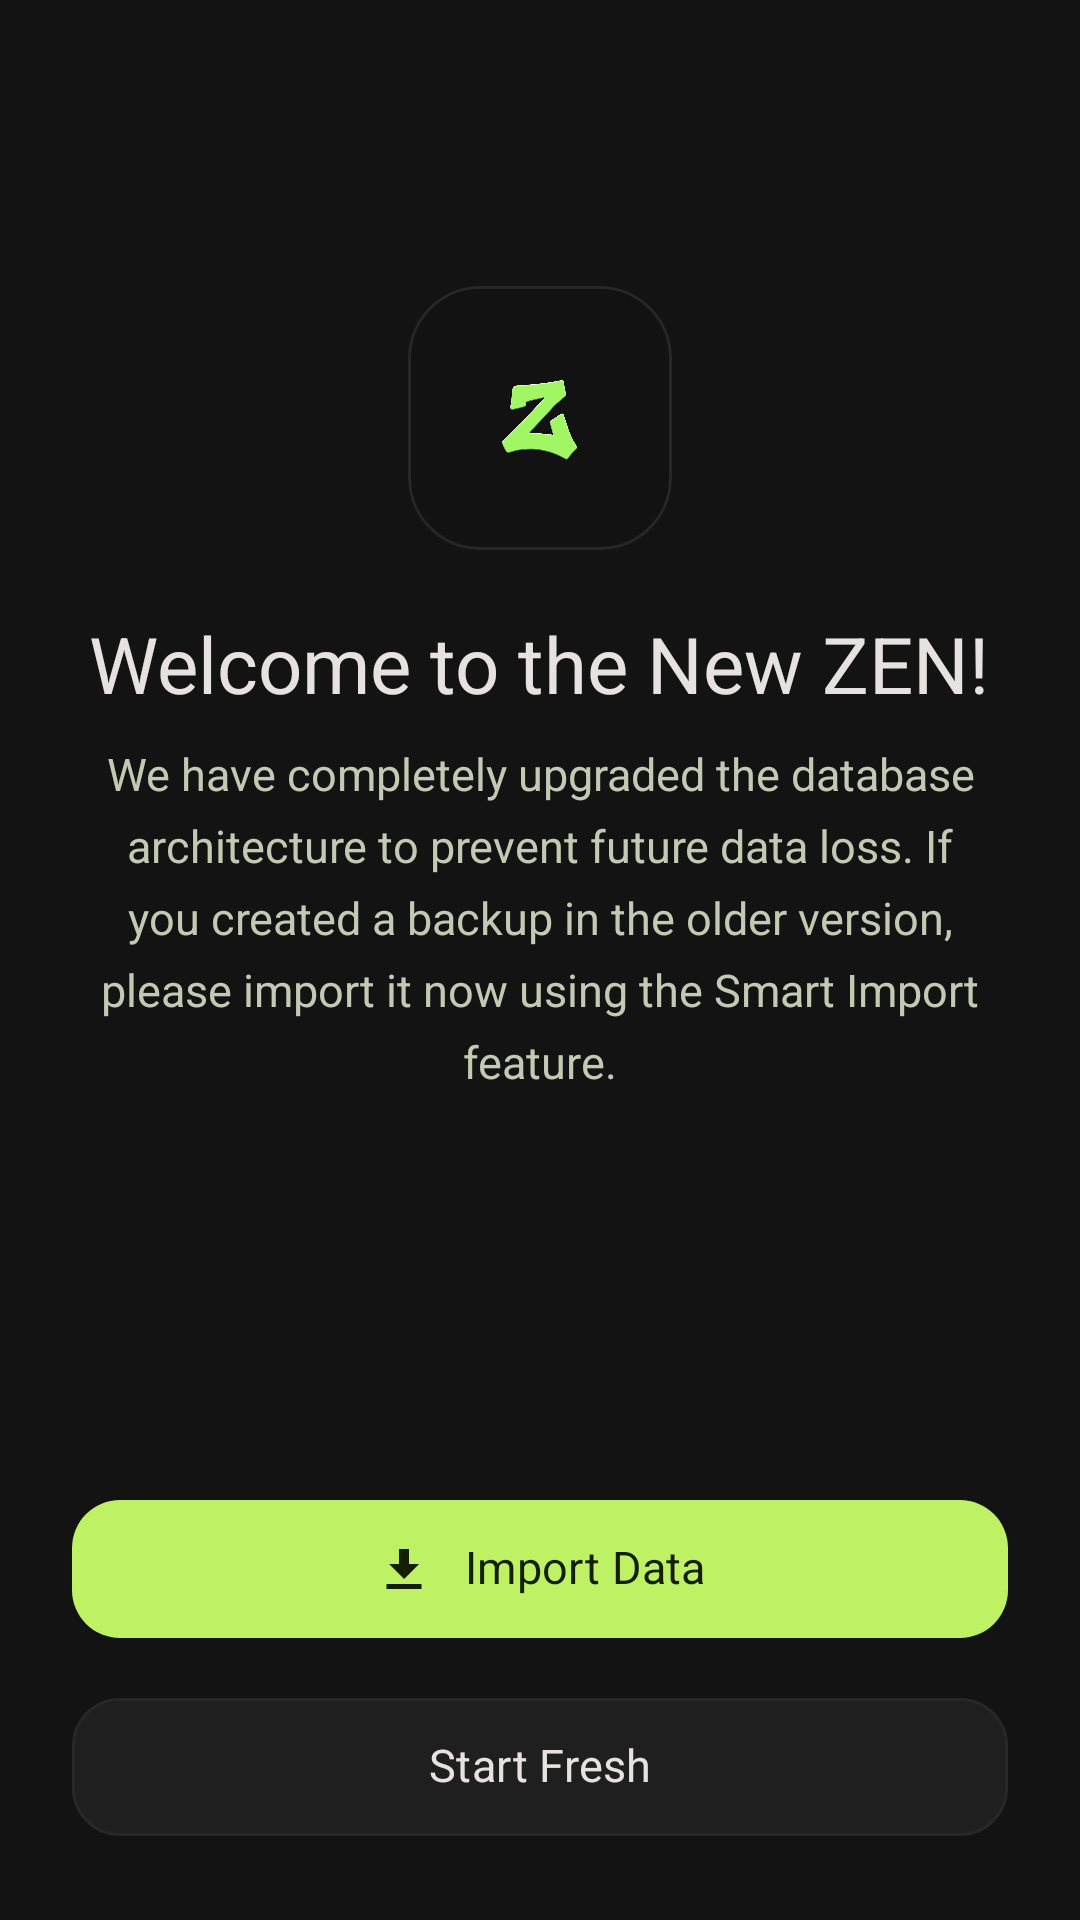

Android layout source for this screen:
<!-- AndroidManifest.xml: activity theme Theme.MyApplication -->
<!-- res/layout/activity_onboarding.xml -->
<?xml version="1.0" encoding="utf-8"?>
<androidx.constraintlayout.widget.ConstraintLayout xmlns:android="http://schemas.android.com/apk/res/android"
    xmlns:app="http://schemas.android.com/apk/res-auto"
    xmlns:tools="http://schemas.android.com/tools"
    android:layout_width="match_parent"
    android:layout_height="match_parent"
    android:background="@color/zen_background"
    android:fitsSystemWindows="true">

    
    <LinearLayout
        android:id="@+id/onboarding_content_container"
        android:layout_width="match_parent"
        android:layout_height="wrap_content"
        android:gravity="center_horizontal"
        android:orientation="vertical"
        android:paddingStart="24dp"
        android:paddingEnd="24dp"
        app:layout_constraintBottom_toTopOf="@id/bottom_actions_container"
        app:layout_constraintEnd_toEndOf="parent"
        app:layout_constraintStart_toStartOf="parent"
        app:layout_constraintTop_toTopOf="parent"
        app:layout_constraintVertical_bias="0.45">

        
        <com.google.android.material.card.MaterialCardView
            android:layout_width="88dp"
            android:layout_height="88dp"
            app:cardBackgroundColor="#121212"
            app:cardCornerRadius="24dp"
            app:cardElevation="0dp"
            app:strokeColor="@color/zen_border"
            app:strokeWidth="1dp">

            <ImageView
                android:id="@+id/iv_onboarding_logo"
                android:layout_width="54dp"
                android:layout_height="54dp"
                android:layout_gravity="center"
                android:contentDescription="@string/app_name"
                android:src="@drawable/zen_logo_f" />
        </com.google.android.material.card.MaterialCardView>

        
        <TextView
            android:id="@+id/tv_onboarding_title"
            android:layout_width="wrap_content"
            android:layout_height="wrap_content"
            android:layout_marginTop="24dp"
            android:fontFamily="sans-serif-black"
            android:gravity="center"
            android:includeFontPadding="false"
            android:text="@string/onboarding_welcome_title"
            android:textColor="@color/zen_text_primary"
            android:textSize="26sp" />

        
        <TextView
            android:id="@+id/tv_onboarding_desc"
            android:layout_width="match_parent"
            android:layout_height="wrap_content"
            android:layout_marginStart="8dp"
            android:layout_marginTop="12dp"
            android:layout_marginEnd="8dp"
            android:fontFamily="sans-serif"
            android:gravity="center"
            android:includeFontPadding="false"
            android:lineSpacingMultiplier="1.35"
            android:text="@string/onboarding_welcome_desc"
            android:textColor="@color/zen_text_secondary"
            android:textSize="15sp" />

    </LinearLayout>

    
    <LinearLayout
        android:id="@+id/bottom_actions_container"
        android:layout_width="match_parent"
        android:layout_height="wrap_content"
        android:orientation="vertical"
        android:paddingStart="24dp"
        android:paddingTop="16dp"
        android:paddingEnd="24dp"
        android:paddingBottom="24dp"
        app:layout_constraintBottom_toBottomOf="parent"
        app:layout_constraintEnd_toEndOf="parent"
        app:layout_constraintStart_toStartOf="parent">

        
        <com.google.android.material.button.MaterialButton
            android:id="@+id/btn_onboarding_import"
            android:layout_width="match_parent"
            android:layout_height="54dp"
            android:fontFamily="sans-serif-medium"
            android:includeFontPadding="false"
            android:stateListAnimator="@null"
            android:tag="btn_onboarding_import"
            android:text="@string/onboarding_btn_import"
            android:textColor="@color/zen_on_accent"
            android:textSize="15sp"
            app:backgroundTint="@color/zen_accent"
            app:cornerRadius="16dp"
            app:icon="@drawable/ic_download"
            app:iconGravity="textStart"
            app:iconPadding="10dp"
            app:iconSize="20dp"
            app:iconTint="@color/zen_on_accent"
            app:strokeWidth="0dp" />

        
        <com.google.android.material.button.MaterialButton
            android:id="@+id/btn_onboarding_fresh"
            android:layout_width="match_parent"
            android:layout_height="54dp"
            android:layout_marginTop="12dp"
            android:fontFamily="sans-serif-medium"
            android:includeFontPadding="false"
            android:stateListAnimator="@null"
            android:tag="btn_onboarding_fresh"
            android:text="@string/onboarding_btn_fresh"
            android:textColor="@color/zen_text_primary"
            android:textSize="15sp"
            app:backgroundTint="@color/zen_surface"
            app:cornerRadius="16dp"
            app:strokeColor="@color/zen_border"
            app:strokeWidth="1dp" />

    </LinearLayout>

</androidx.constraintlayout.widget.ConstraintLayout>
<!-- resources referenced by this layout -->
<resources>
  <color name="zen_accent">#BEF264</color>
  <color name="zen_background">#131313</color>
  <color name="zen_border">#27272A</color>
  <color name="zen_on_accent">#131F00</color>
  <color name="zen_surface">#201F1F</color>
  <color name="zen_text_primary">#E5E2E1</color>
  <color name="zen_text_secondary">#C3C9B2</color>
  <!-- drawable ic_download (drawable) -->
  <vector xmlns:android="http://schemas.android.com/apk/res/android"
      android:width="24dp"
      android:height="24dp"
      android:viewportWidth="24"
      android:viewportHeight="24">
      <path
          android:fillColor="@android:color/white"
          android:pathData="M5,20h14v-2H5v2zM12,16l6,-6h-4V4h-4v6H6l6,6z" />
  </vector>
  <string name="app_name">ZEN</string>
  <string name="onboarding_btn_fresh">Start Fresh</string>
  <string name="onboarding_btn_import">Import Data</string>
  <string name="onboarding_welcome_desc">We have completely upgraded the database architecture to prevent future data loss. If you created a backup in the older version, please import it now using the Smart Import feature.</string>
  <string name="onboarding_welcome_title">Welcome to the New ZEN!</string>
  <style name="Theme.MyApplication" parent="Theme.ZEN" />
  <color name="zen_accent_container">#33BEF264</color>
  <color name="zen_on_accent_container">#ECFCCB</color>
  <color name="zen_accent_light">#E5E2E1</color>
  <color name="white">#FFFFFFFF</color>
  <color name="zen_surface_variant">#2A2A2A</color>
  <color name="zen_danger">#FFB4AB</color>
  <color name="zen_error_container">#93000A</color>
  <color name="zen_on_error_container">#FFDAD6</color>
  <style name="Widget.ZEN.FloatingActionButton" parent="Widget.Material3.FloatingActionButton.Primary">
          <item name="backgroundTint">@color/zen_fab_bg</item>
          <item name="tint">@color/zen_on_fab</item>
          <item name="elevation">4dp</item>
          <item name="borderWidth">0dp</item>
          <item name="shapeAppearanceOverlay">@style/ShapeAppearance.ZEN.Rounded2xl</item>
      </style>
  <style name="Widget.ZEN.BottomNavigationView" parent="Widget.Material3.BottomNavigationView">
          <item name="android:background">@color/zen_surface</item>
          <item name="itemIconTint">@color/nav_item_color</item>
          <item name="itemTextColor">@color/nav_item_color</item>
          <item name="itemRippleColor">#264D7C0F</item>
          <item name="itemActiveIndicatorStyle">@style/Widget.ZEN.BottomNavIndicator</item>
          <item name="elevation">4dp</item>
      </style>
  <color name="zen_fab_bg">#BEF264</color>
  <color name="zen_on_fab">#0F172A</color>
  <style name="ShapeAppearance.ZEN.Rounded2xl" parent="">
          <item name="cornerSize">16dp</item>
      </style>
  <style name="Widget.ZEN.BottomNavIndicator" parent="Widget.Material3.BottomNavigationView.ActiveIndicator">
          <item name="android:color">@color/zen_nav_pill_bg</item>
      </style>
  <color name="zen_nav_pill_bg">#BEF264</color>
</resources>
